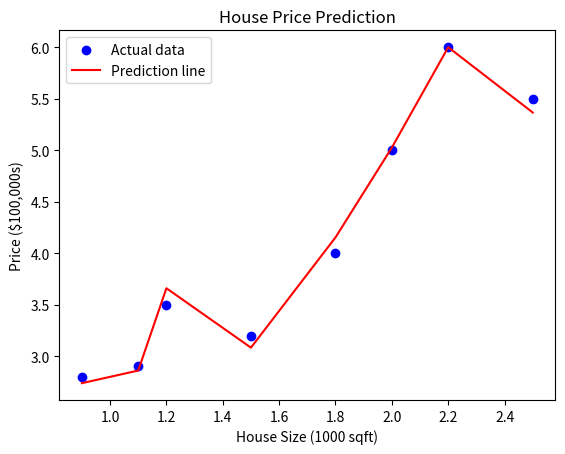

Write the Python code that produced this figure.
import random
import matplotlib.pyplot as plt

x = [
    [1.2, 3, 10],  # House 1: 1200 sqft, 3 bedrooms, 10 years old
    [2.5, 4, 5],   # House 2: 2500 sqft, 4 bedrooms, 5 years old
    [0.9, 2, 20],  # House 3: 900 sqft, 2 bedrooms, 20 years old
    [1.8, 3, 15],  # House 4: 1800 sqft, 3 bedrooms, 15 years old
    [2.2, 5, 8],   # House 5: 2200 sqft, 5 bedrooms, 8 years old
    [1.5, 2, 12],  # House 6: 1500 sqft, 2 bedrooms, 12 years old
    [2.0, 4, 7],   # House 7: 2000 sqft, 4 bedrooms, 7 years old
    [1.1, 2, 18]   # House 8: 1100 sqft, 2 bedrooms, 18 years old
]
y = [
    3.5,  # Price for House 1
    5.5,  # Price for House 2
    2.8,  # Price for House 3
    4.0,  # Price for House 4
    6.0,  # Price for House 5
    3.2,  # Price for House 6
    5.0,  # Price for House 7
    2.9   # Price for House 8
]

def predict(x, w, b):
    predicted_vals = []
    for features in x:
        value = 0
        for j in range(len(features)):
            value += w[j] * features[j]
        predicted_vals.append(value + b)  # This should be inside the loop
    return predicted_vals

def compute_cost(y_true, y_pred):
    
    # Cost function : total cost = (y predcit - y_correct) ** 2 
    #  Cost function = 1* totalcost / 2M 
    total_cost = 0
    m = len(y_true)
    for i in range(m):
        total_cost += (y_pred[i] - y_true[i]) ** 2
        
    return total_cost / (2 * m)



def compute_gradients(x, y_true, w, b):
    m = len(x)
    n_features = len(x[0])
    dw = [0] * n_features
    db = 0

    y_pred_list = predict(x, w, b)

    for i in range(m):
        error = y_pred_list[i] - y_true[i]
        
        for j in range(n_features):
            dw[j] += error * x[i][j]
        
        db += error

    dw = [d / m for d in dw]
    db /= m
    
    return dw, db

def update_gradient(w, b, dw, db, learning_rate):
    # w and dw are lists
    
    temp_w = []
    for i in range(len(w)):
        temp_w.append(w[i] - learning_rate * dw[i])
    
    temp_b = b - (learning_rate * db)
    
    w = temp_w
    b = temp_b
    
    return w, b


def train_model(x, y, learning_rate, iterations):
    
    #  start with prediction fixed w and b values
    n_features = len(x[0])
    w = [0] * n_features
    b = 0 
    
    
    #  Then next compute the gradient to start with for dw and db like slope of the first position
    for i in range(iterations):
        
        dw, db = compute_gradients(x, y, w, b)
        
        # update with your learning rate to make best gradient 
        w, b = update_gradient(w, b, dw, db, learning_rate)
        
         # ALWAYS compute cost
        y_pred_list = predict(x, w, b)
        cost = compute_cost(y, y_pred_list)
        
        # Only print every 100 iterations
        if i % 100 == 0:
            print(f"Iteration {i}: Cost = {cost}")
        
        # Check if cost is low enough
        if cost < 0.001:
            print(f"Cost {cost} is low enough, stopping early at iteration {i}!")
            break    
     
    print(w,b)
    return w, b



w, b = train_model(x, y, learning_rate=0.01, iterations=1200)

# Get sizes (first feature)
sizes = [xi[0] for xi in x]

# Get predictions
y_predicted = predict(x, w, b)

# Sort by size
sorted_pairs = sorted(zip(sizes, y_predicted))  # pairs of (size, predicted_price)

# Unzip sorted pairs
sorted_sizes, sorted_preds = zip(*sorted_pairs)

print(sorted_sizes,"hey," ,sorted_preds)
# Plot correctly
plt.scatter(sizes, y, color='blue', label='Actual data')
plt.plot(sorted_sizes, sorted_preds, color='red', label='Prediction line')

plt.xlabel('House Size (1000 sqft)')
plt.ylabel('Price ($100,000s)')
plt.title('House Price Prediction')
plt.legend()
plt.show()
